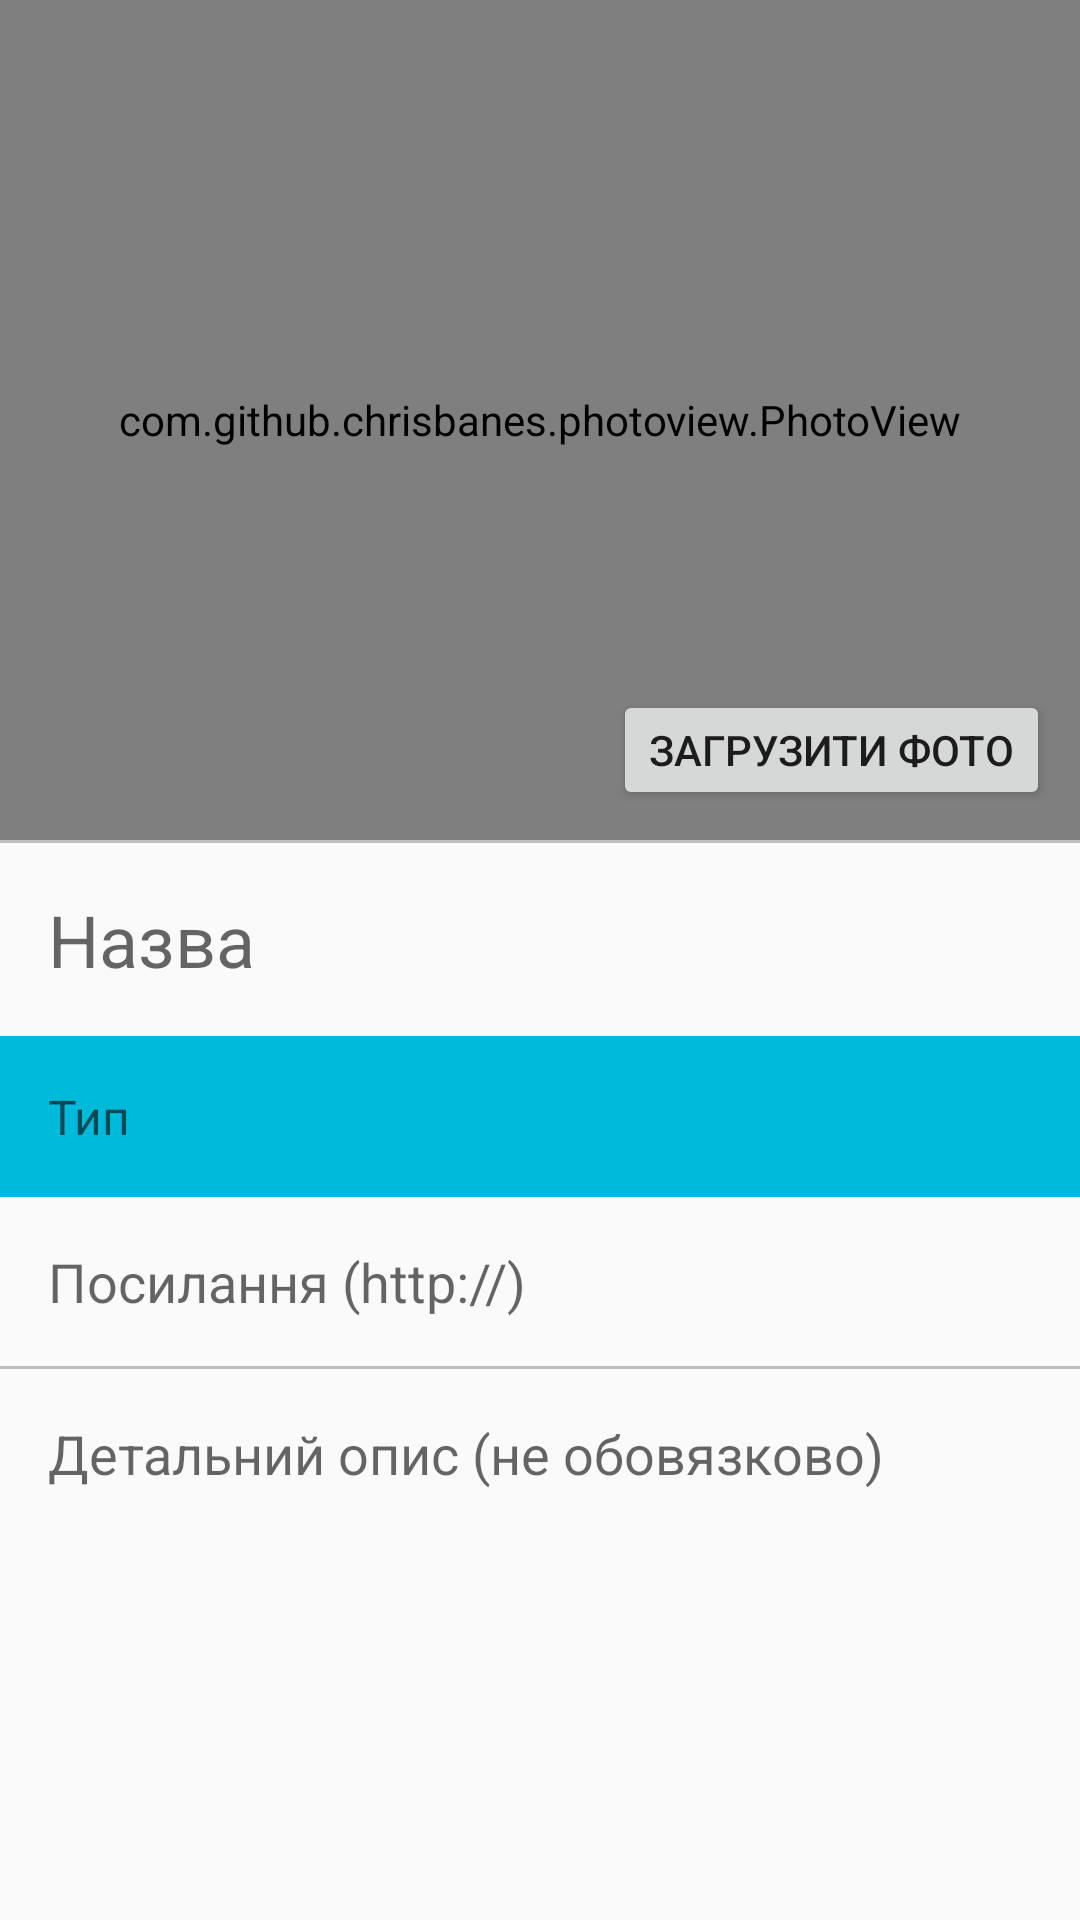

Android layout source for this screen:
<!-- AndroidManifest.xml: activity theme AppTheme.Close -->
<!-- res/layout/activity_mk_edit.xml -->
<?xml version="1.0" encoding="utf-8"?>
<ScrollView xmlns:android="http://schemas.android.com/apk/res/android"
            xmlns:tools="http://schemas.android.com/tools"
            android:layout_width="match_parent"
            android:layout_height="match_parent"
            tools:context=".presentation.ui.main.mk.MkEditActivity">

    <LinearLayout
        android:layout_width="match_parent"
        android:layout_height="wrap_content"
        android:orientation="vertical">

        <RelativeLayout
            android:layout_width="match_parent"
            android:layout_height="280dp">

            <com.github.chrisbanes.photoview.PhotoView
                android:id="@+id/image_view"
                android:layout_width="match_parent"
                android:layout_height="match_parent"
                android:src="@drawable/ic_add_photo"
                tools:ignore="ContentDescription" />

            <ProgressBar
                android:id="@+id/progress_bar"
                android:layout_width="wrap_content"
                android:layout_height="50dp"
                android:layout_centerInParent="true"
                android:visibility="gone" />

            <Button
                android:id="@+id/button_upload"
                android:layout_width="wrap_content"
                android:layout_height="40dp"
                android:layout_alignParentBottom="true"
                android:layout_alignParentEnd="true"
                android:layout_marginBottom="10dp"
                android:layout_marginEnd="10dp"
                android:text="@string/expense_upload" />
        </RelativeLayout>

        <View
            android:layout_width="match_parent"
            android:layout_height="1dp"
            android:background="@color/colorDividersDark" />

        <EditText
            android:id="@+id/edit_title1"
            android:layout_width="match_parent"
            android:layout_height="wrap_content"
            android:backgroundTint="@android:color/transparent"
            android:hint="@string/hint_title1"
            android:inputType="textCapSentences"
            android:maxLength="20"
            android:padding="@dimen/text_margin"
            android:textSize="@dimen/text_name_size" />

        <TextView
            android:id="@+id/text_title2"
            android:layout_width="match_parent"
            android:layout_height="wrap_content"
            android:background="@color/colorPrimary"
            android:hint="@string/hint_title2"
            android:maxLength="30"
            android:padding="@dimen/text_margin"
            android:textColor="@color/colorWhite"
            android:textSize="@dimen/text_subtitle_size" />

        <EditText
            android:id="@+id/edit_link"
            android:layout_width="match_parent"
            android:layout_height="wrap_content"
            android:backgroundTint="@android:color/transparent"
            android:hint="@string/hint_link"
            android:inputType="textUri"
            android:padding="@dimen/text_margin" />

        <View
            android:layout_width="match_parent"
            android:layout_height="1dp"
            android:background="@color/colorDividersDark" />

        <EditText
            android:id="@+id/edit_description"
            android:layout_width="match_parent"
            android:layout_height="wrap_content"
            android:backgroundTint="@android:color/transparent"
            android:hint="@string/hint_description"
            android:inputType="textCapSentences|textMultiLine"
            android:padding="@dimen/text_margin" />

    </LinearLayout>

</ScrollView>
<!-- resources referenced by this layout -->
<resources>
  <color name="colorDividersDark">#3C000000</color>
  <color name="colorPrimary">#00bad9</color>
  <color name="colorWhite">#FFFFFF</color>
  <dimen name="text_margin">16dp</dimen>
  <dimen name="text_name_size">24sp</dimen>
  <dimen name="text_subtitle_size">16sp</dimen>
  <string name="expense_upload">Загрузити фото</string>
  <string name="hint_description">Детальний опис (не обовязково)</string>
  <string name="hint_link">Посилання (http://)</string>
  <string name="hint_title1">Назва</string>
  <string name="hint_title2">Тип</string>
  <style name="AppTheme.Close" parent="Theme.AppCompat.Light.DarkActionBar">
          <item name="android:homeAsUpIndicator">@drawable/ic_close</item>
          <item name="colorPrimary">@color/colorPrimary</item>
          <item name="colorPrimaryDark">@color/colorPrimaryDark</item>
          <item name="colorAccent">@color/colorAccent</item>
          <item name="android:statusBarColor">@color/colorPrimaryDark</item>
      </style>
  <color name="colorPrimaryDark">#017d91</color>
  <color name="colorAccent">#FF6E40</color>
</resources>
